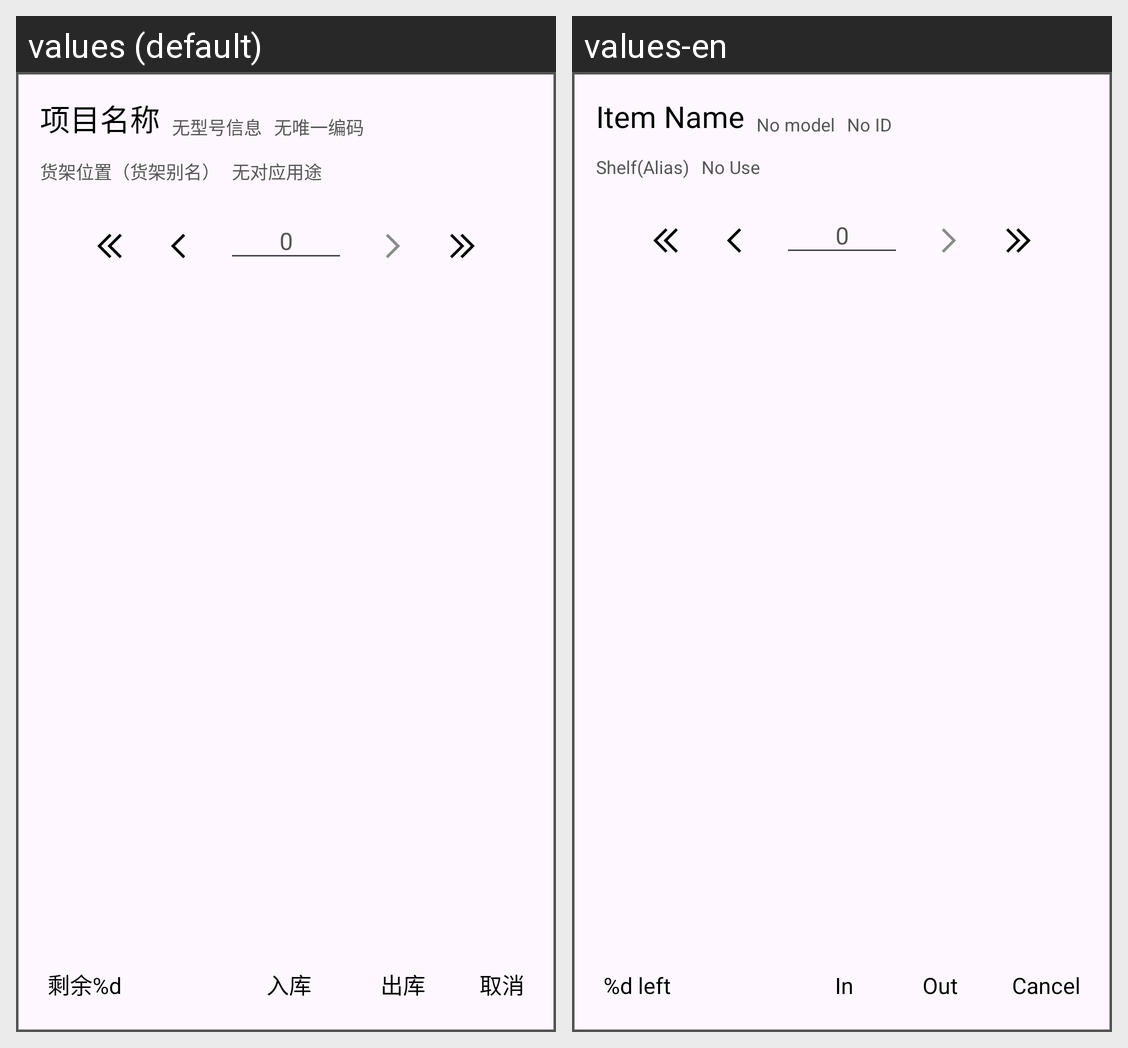

Translations of the strings shown on this Android screen, per locale in the grid:
Android screen res/layout/dialog_io_layout.xml rendered under 2 locales, left to right: values (default), values-en. Device: Nexus 5 (rendered at 1080×1920; each locale shown at half size, 540×960, under a caption strip naming it); theme Theme.UI3Theme.
Strings drawn on this screen, with the default value and each locale's value (text and hints the layout hard-codes, and strings that could not be matched under every locale, appear in the picture but are not listed):

txt_dialog_item_shelf
  values: 货架位置（货架别名）
  values-en: Shelf(Alias)

txt_nofor
  values: 无对应用途
  values-en: No Use

txt_dialog_item_name
  values: 项目名称
  values-en: Item Name

txt_nomodel
  values: 无型号信息
  values-en: No model

txt_no_id
  values: 无唯一编码
  values-en: No ID

txt_dialog_item_count_left
  values: 剩余%d
  values-en: %d left

txt_import
  values: 入库
  values-en: In

txt_export
  values: 出库
  values-en: Out

txt_dialog_cancel
  values: 取消
  values-en: Cancel
